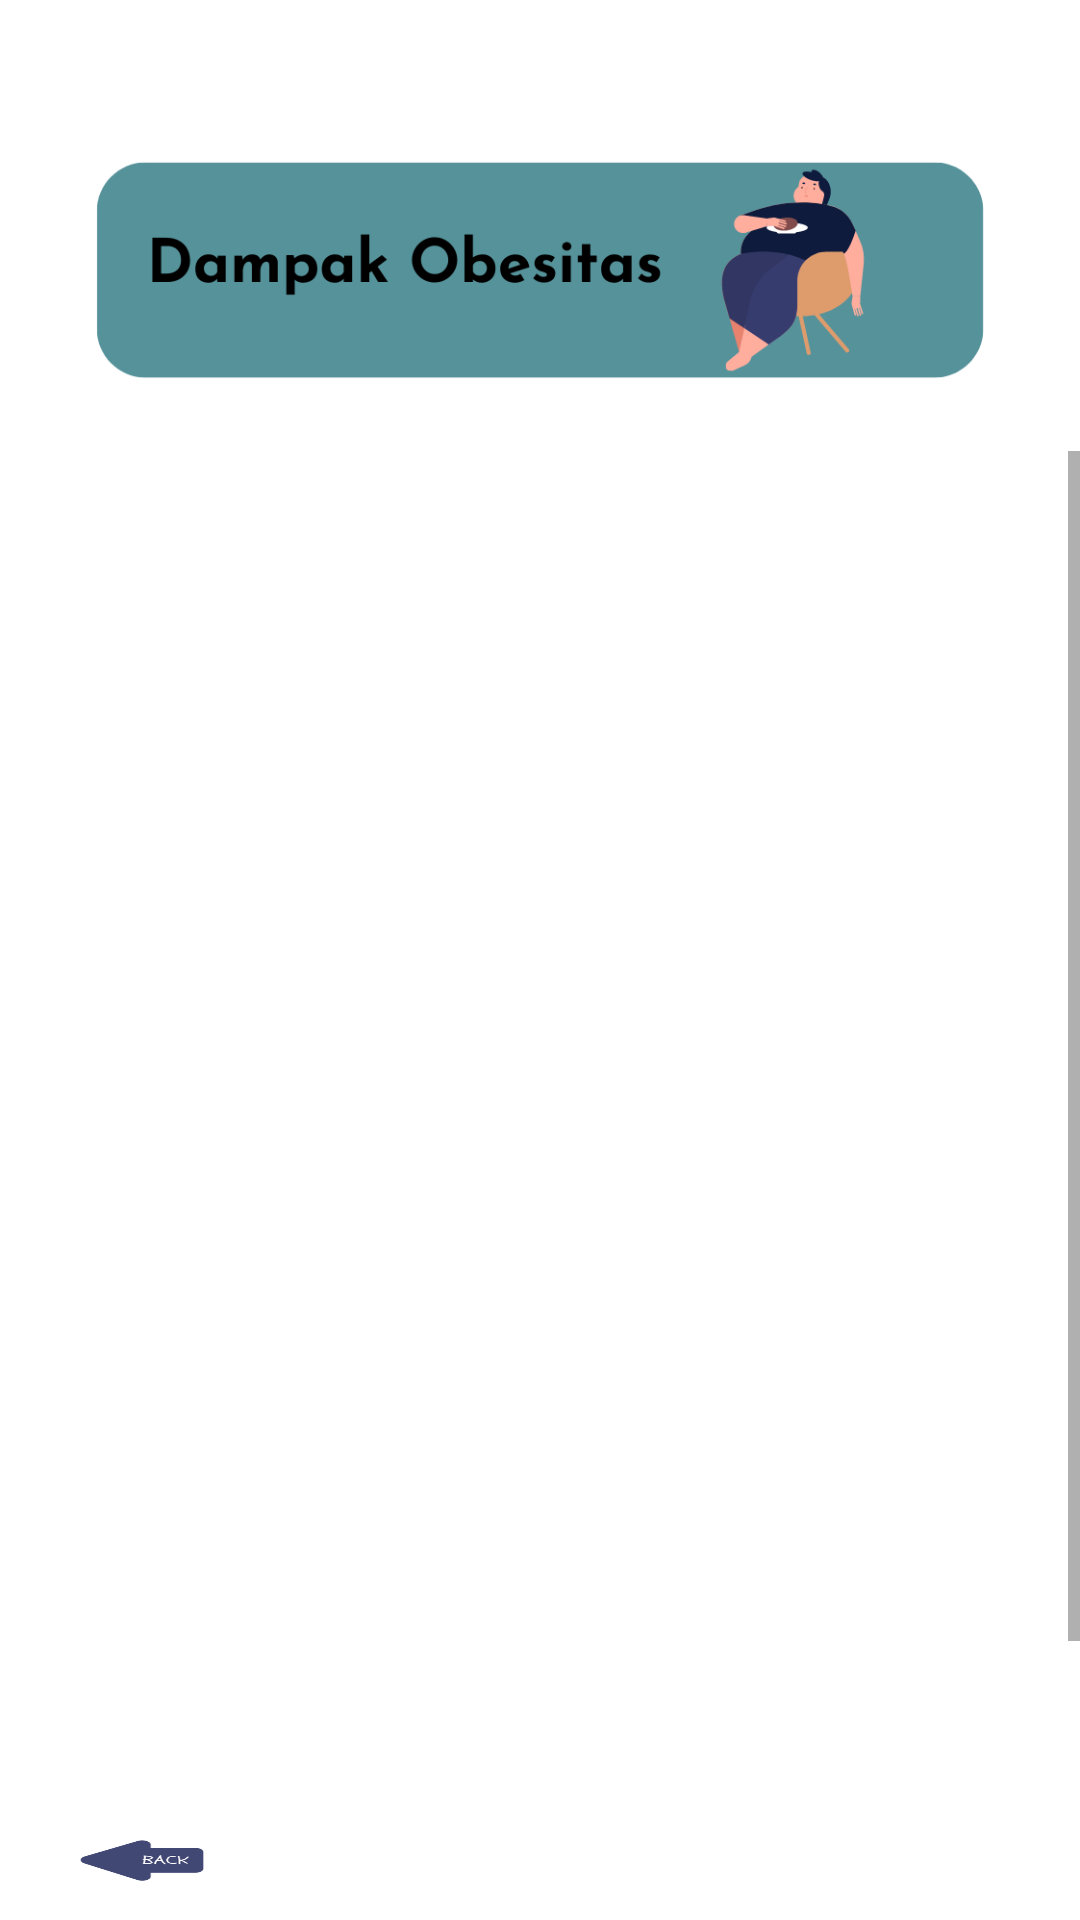

Android layout source for this screen:
<!-- AndroidManifest.xml: application theme Theme.Gizi -->
<!-- res/layout/activity_menu4.xml -->
<?xml version="1.0" encoding="utf-8"?>
<LinearLayout xmlns:android="http://schemas.android.com/apk/res/android"
    xmlns:app="http://schemas.android.com/apk/res-auto"
    xmlns:tools="http://schemas.android.com/tools"
    android:layout_width="match_parent"
    android:layout_height="match_parent"
    android:orientation="vertical"
    tools:context=".Menu3Activity">
    <ImageView
        android:id="@+id/menu4"
        android:layout_width="wrap_content"
        android:layout_height="180dp"
        android:layout_gravity="center_horizontal"
        app:srcCompat="@drawable/menu4" />
    <ScrollView
        android:layout_width="match_parent"
        android:layout_marginTop="-30dp"
        android:layout_height="450dp">
        <LinearLayout
            android:layout_width="wrap_content"
            android:layout_height="500dp"
            android:orientation="vertical">

            <ImageView
                android:id="@+id/bgmenu1"

                android:layout_marginTop="-40dp"
                android:layout_width="wrap_content"
                android:layout_height="550dp"
                app:srcCompat="@drawable/menu4content" />



        </LinearLayout>


    </ScrollView>
    <androidx.constraintlayout.widget.ConstraintLayout
        android:layout_marginTop="0dp"
        android:layout_width="match_parent"
        android:layout_height="match_parent">

        <ImageButton
            android:id="@+id/back"
            android:layout_width="110dp"
            android:layout_height="match_parent"
            android:background="@drawable/back"
            android:gravity="start"
            android:text="back"
            android:scaleType="fitXY"
            app:layout_constraintBottom_toBottomOf="parent"
            app:layout_constraintStart_toStartOf="parent">

        </ImageButton>

        <ImageButton
            android:alpha="0"
            android:id="@+id/next"
            android:layout_width="110dp"
            android:layout_height="match_parent"
            android:adjustViewBounds="true"
            android:background="@drawable/next"
            android:gravity="end"
            android:scaleType="fitXY"
            app:layout_constraintEnd_toEndOf="parent">

        </ImageButton>
    </androidx.constraintlayout.widget.ConstraintLayout>

</LinearLayout>
<!-- resources referenced by this layout -->
<resources>
  <!-- drawable back: png bitmap (drawable, 11890 bytes) -->
  <!-- drawable menu4: png bitmap (drawable-v24, 26809 bytes) -->
  <!-- drawable next: png bitmap (drawable, 11547 bytes) -->
  <style name="Theme.Gizi" parent="Theme.MaterialComponents.DayNight.NoActionBar">
          
          <item name="colorPrimary">@color/purple_500</item>
          <item name="colorPrimaryVariant">@color/purple_700</item>
          <item name="colorOnPrimary">@color/white</item>
          
          <item name="colorSecondary">@color/teal_200</item>
          <item name="colorSecondaryVariant">@color/teal_700</item>
          <item name="colorOnSecondary">@color/black</item>
          
          <item name="android:statusBarColor" tools:targetApi="l">?attr/colorPrimaryVariant</item>
          
      </style>
  <!-- not gathered from this repository: default colours our renderer supplied (Android Studio template values) -->
  <color name="purple_500">#FF6200EE</color>
  <color name="purple_700">#FF3700B3</color>
  <color name="teal_200">#FF03DAC5</color>
  <color name="teal_700">#FF018786</color>
  <color name="black">#FF000000</color>
  <color name="white">#FFFFFFFF</color>
</resources>
